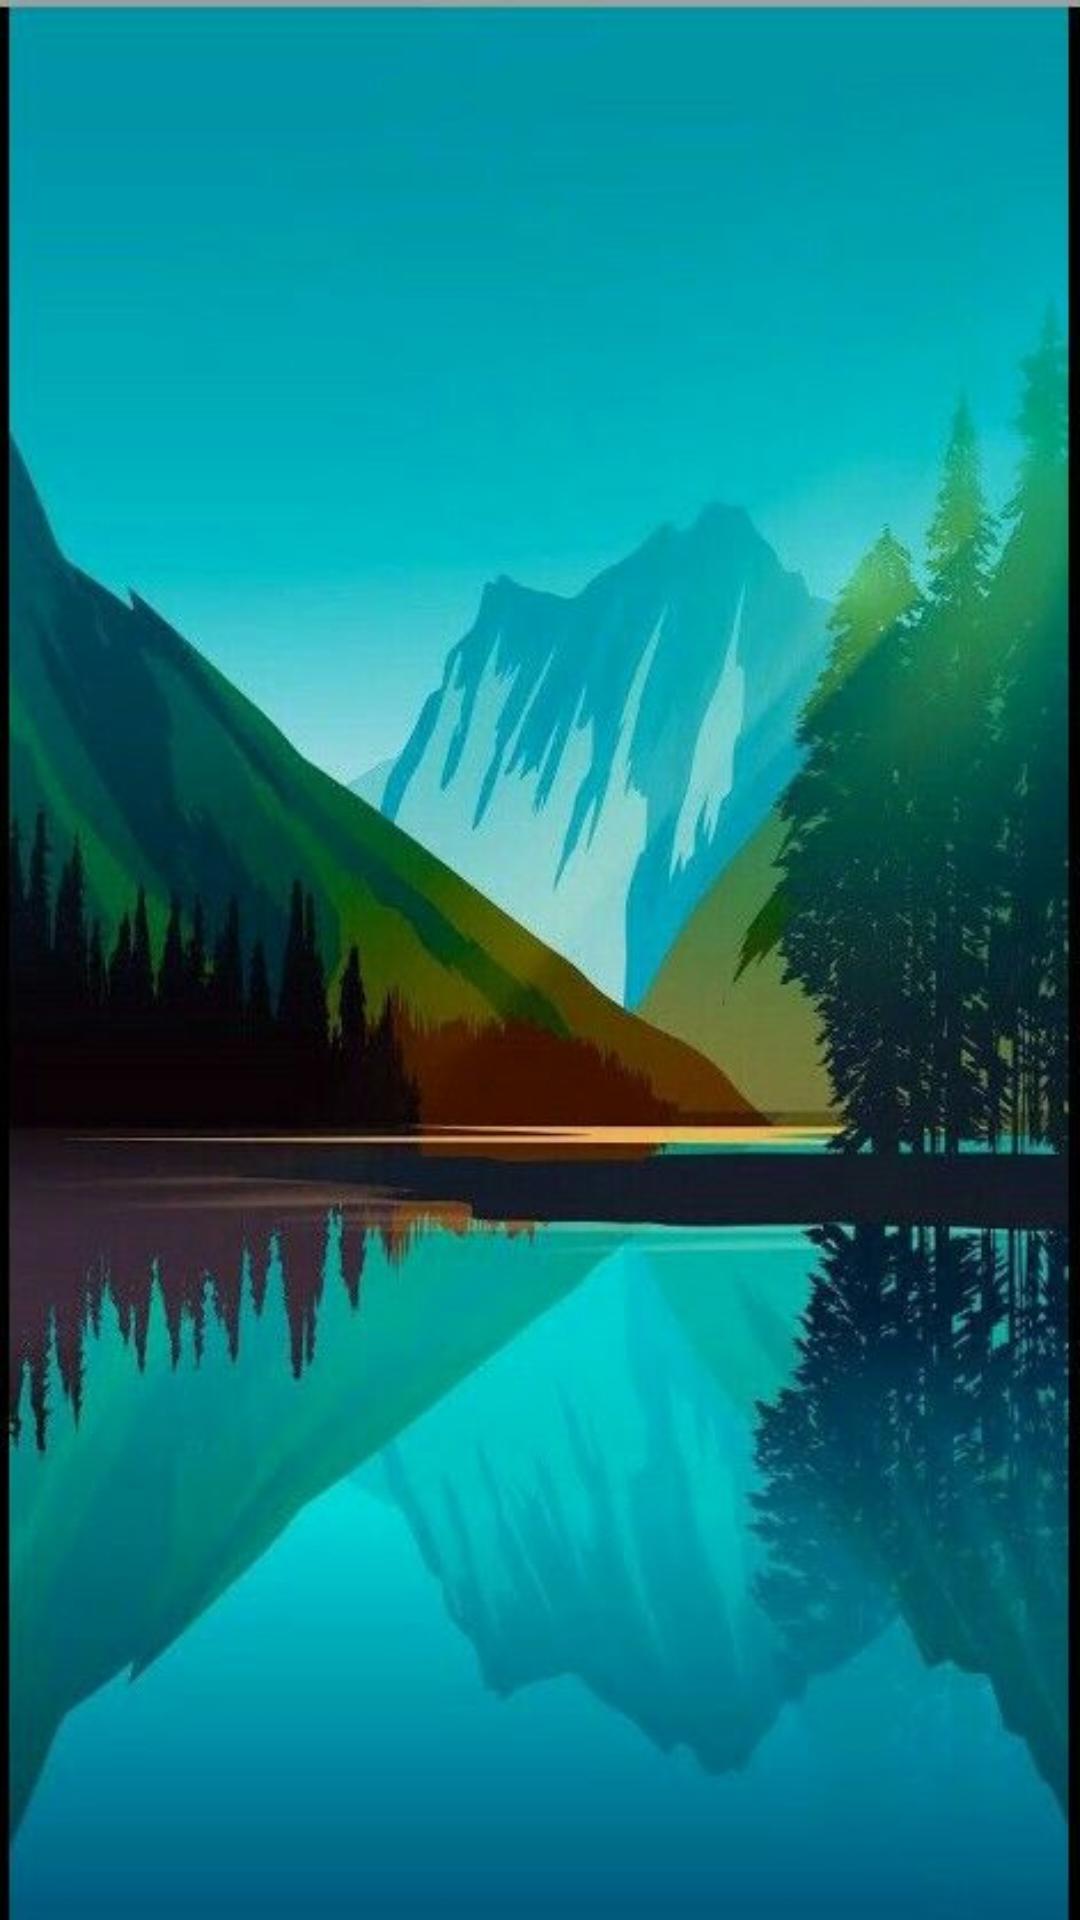

Produce the Android XML layout that renders to this screen, including the resource entries it uses.
<!-- AndroidManifest.xml: application theme AppTheme -->
<!-- res/layout/recycle_search_result.xml -->
<?xml version="1.0" encoding="utf-8"?>
<ScrollView
    android:layout_height="match_parent"
    android:layout_width="match_parent"
    android:background="@drawable/back_2"
    xmlns:android="http://schemas.android.com/apk/res/android">

<RelativeLayout xmlns:android="http://schemas.android.com/apk/res/android"
    xmlns:app="http://schemas.android.com/apk/res-auto"
    xmlns:tools="http://schemas.android.com/tools"
    android:layout_width="match_parent"
    android:layout_height="wrap_content"
    tools:context=".MainActivity"
    >

    <androidx.recyclerview.widget.RecyclerView
        android:id="@+id/recyclerView"
        android:layout_width="match_parent"
        android:layout_height="match_parent"
        android:scrollbars="vertical"
        app:layout_constraintBottom_toBottomOf="parent"
        app:layout_constraintEnd_toEndOf="parent"
        app:layout_constraintStart_toStartOf="parent"
        app:layout_constraintTop_toTopOf="parent" />
</RelativeLayout>
</ScrollView>
<!-- resources referenced by this layout -->
<resources>
  <!-- drawable back_2: png bitmap (drawable, 390061 bytes) -->
  <style name="AppTheme" parent="Theme.MaterialComponents.DayNight.NoActionBar">
          
          <item name="colorPrimary">@color/colorPrimary</item>
          <item name="colorPrimaryDark">@color/colorPrimaryDark</item>
          <item name="colorAccent">@color/colorAccent</item>
      </style>
  <!-- not gathered from this repository: default colours our renderer supplied (Android Studio template values) -->
  <color name="colorPrimary">#FF6200EE</color>
  <color name="colorPrimaryDark">#FF3700B3</color>
  <color name="colorAccent">#FF03DAC5</color>
</resources>
